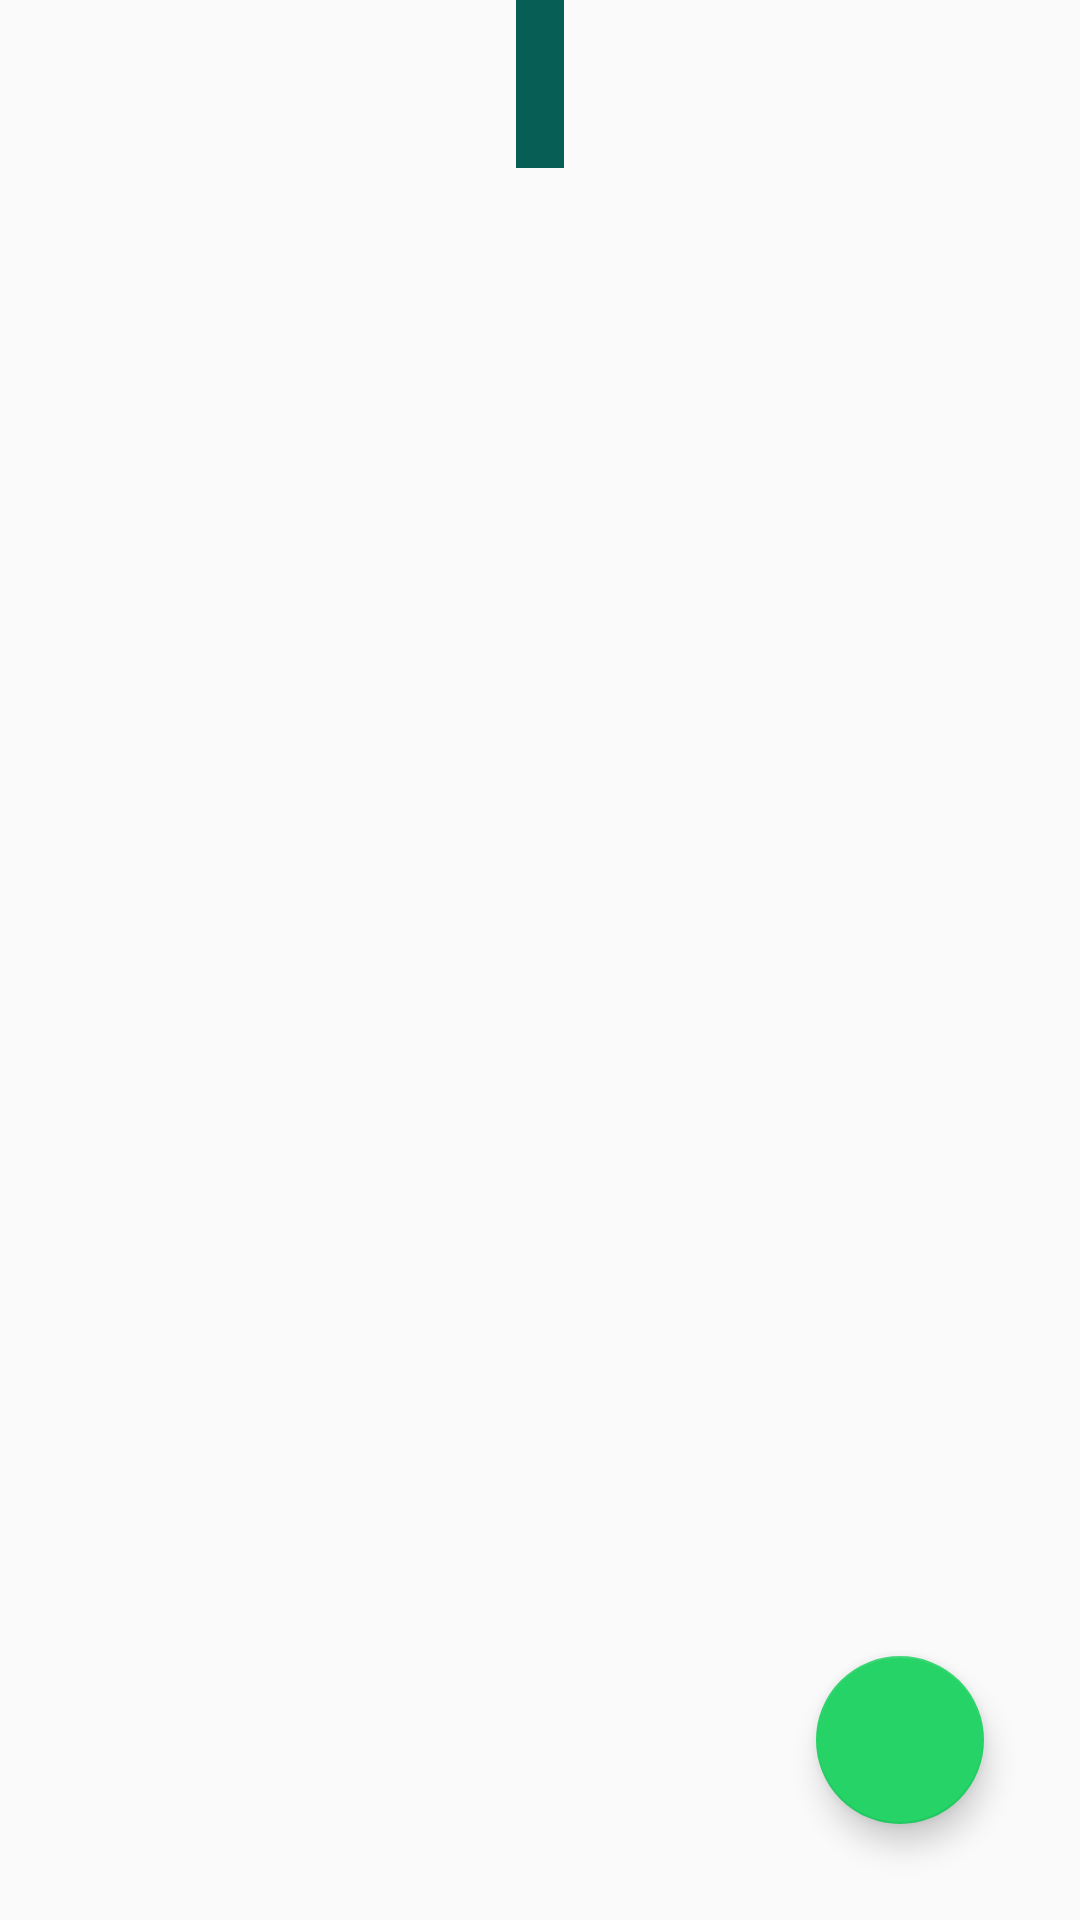

Android layout source for this screen:
<!-- AndroidManifest.xml: application theme AppTheme -->
<!-- res/layout/activity_grupo.xml -->
<?xml version="1.0" encoding="utf-8"?>
<androidx.constraintlayout.widget.ConstraintLayout xmlns:android="http://schemas.android.com/apk/res/android"
    xmlns:app="http://schemas.android.com/apk/res-auto"
    xmlns:tools="http://schemas.android.com/tools"
    android:layout_width="match_parent"
    android:layout_height="match_parent"
    tools:context=".activity.GrupoActivity">

    <include
        android:id="@+id/toolbarGrupo"
        layout="@layout/toolbar"
        android:layout_width="wrap_content"
        android:layout_height="wrap_content"
        app:layout_constraintEnd_toEndOf="parent"
        app:layout_constraintStart_toStartOf="parent"
        app:layout_constraintTop_toTopOf="parent" />

    <com.google.android.material.floatingactionbutton.FloatingActionButton
        android:id="@+id/fabGrupo"
        android:layout_width="wrap_content"
        android:layout_height="wrap_content"
        android:layout_marginEnd="32dp"
        android:layout_marginBottom="32dp"
        android:clickable="true"
        app:layout_constraintBottom_toBottomOf="parent"
        app:layout_constraintEnd_toEndOf="parent"
        app:srcCompat="@drawable/ic_avancar_24" />
</androidx.constraintlayout.widget.ConstraintLayout>
<!-- res/layout/toolbar.xml (included above) -->
<?xml version="1.0" encoding="utf-8"?>
<FrameLayout
    xmlns:android="http://schemas.android.com/apk/res/android"
    android:layout_width="match_parent"
    android:layout_height="match_parent">

    <androidx.appcompat.widget.Toolbar
        android:id="@+id/toolbarPrincipal"
        android:layout_width="match_parent"
        android:layout_height="wrap_content"
        android:background="?attr/colorPrimary"
        android:minHeight="?attr/actionBarSize"
        android:theme="?attr/actionBarTheme"
        android:elevation="10dp"/>
</FrameLayout>
<!-- resources referenced by this layout -->
<resources>
  <style name="AppTheme" parent="Theme.AppCompat.Light.NoActionBar">
          
          <item name="colorPrimary">@color/colorPrimary</item>
          <item name="colorPrimaryDark">@color/colorPrimaryDark</item>
          <item name="colorAccent">@color/colorAccent</item>
      </style>
  <color name="colorPrimary">#075e54</color>
  <color name="colorPrimaryDark">#054d44</color>
  <color name="colorAccent">#25d366</color>
</resources>
